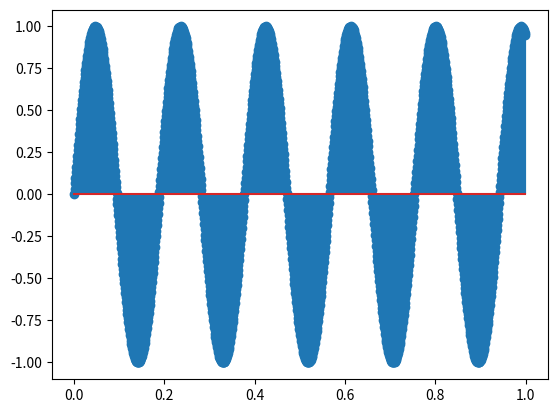

This chart was generated by the following Python code:
# senoide

from pylab import *
import matplotlib.pyplot as plt

a = 1
f = 0.001


n = np.arange(0, a, f)
xn = np.sin(n/0.03)

plt.stem(n, xn)
plt.show()